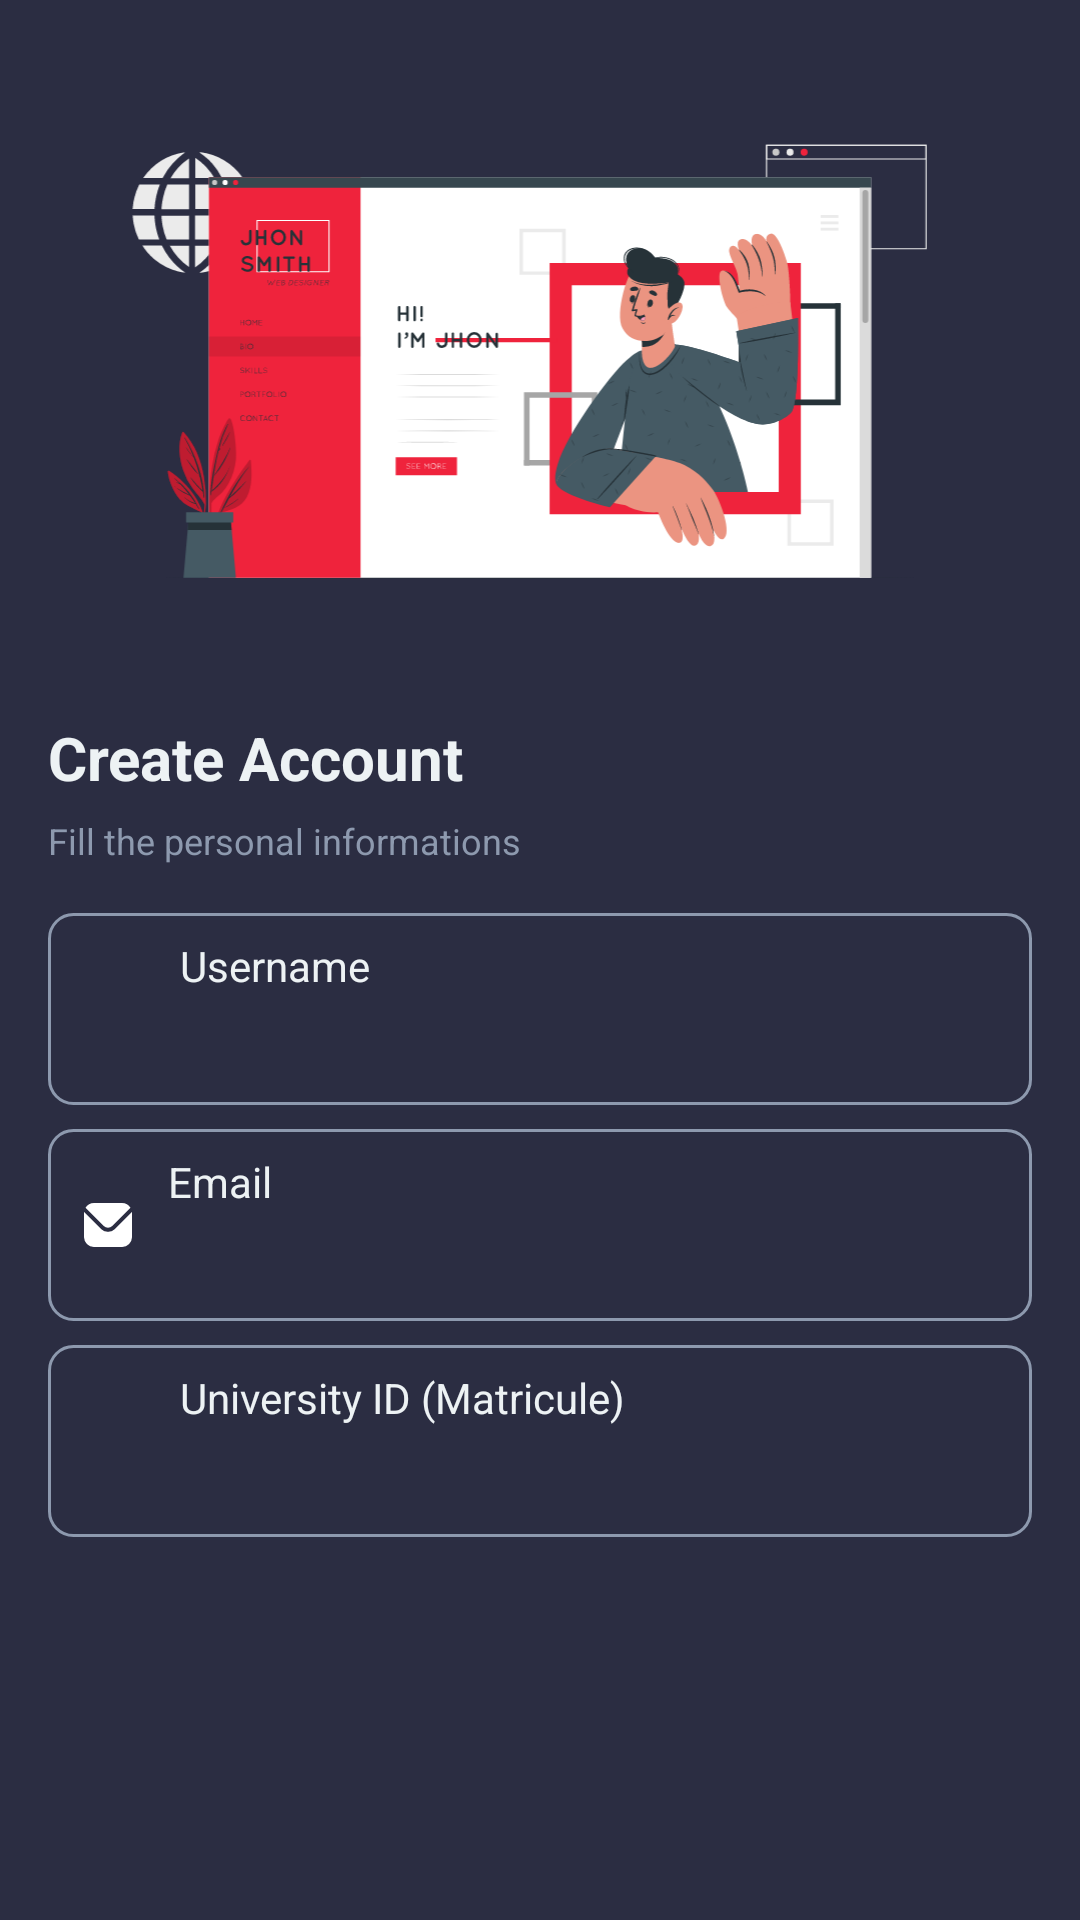

Android layout source for this screen:
<!-- AndroidManifest.xml: application theme Theme.MyApplication -->
<!-- res/layout/fragment_sign_up_section1.xml -->
<?xml version="1.0" encoding="utf-8"?>
<LinearLayout xmlns:android="http://schemas.android.com/apk/res/android"
    xmlns:app="http://schemas.android.com/apk/res-auto"
    android:layout_width="match_parent"
    android:layout_height="match_parent"
    android:background="@color/background_dark"
    android:orientation="vertical"
    android:padding="16dp"
    android:gravity="center_horizontal">

    <ImageView
        android:layout_width="wrap_content"
        android:layout_height="195dp"
        android:layout_marginTop="12dp"
        android:src="@drawable/personalinfosplashart" />

    <TextView
        android:layout_width="wrap_content"
        android:layout_height="wrap_content"
        android:layout_gravity="start"
        android:layout_marginTop="16dp"
        android:gravity="start"
        android:text="@string/create_account_title"
        android:textColor="@color/text_primary_dark"
        android:textSize="20sp"
        android:textStyle="bold" />

    <TextView
        android:layout_width="wrap_content"
        android:layout_height="wrap_content"
        android:layout_gravity="start"
        android:layout_marginTop="6dp"
        android:layout_marginBottom="16dp"
        android:gravity="start"
        android:text="@string/fill_the_personal_informations"
        android:textColor="@color/text_secondary_dark"
        android:textSize="12sp" />

    <LinearLayout
        android:layout_width="match_parent"
        android:layout_height="wrap_content"
        android:background="@drawable/input_background_dark"
        android:orientation="horizontal"
        android:paddingVertical="8dp"
        android:paddingHorizontal="12dp">

        <ImageView
            android:layout_width="20dp"
            android:layout_height="36dp"
            android:layout_gravity="center_vertical"
            android:layout_marginEnd="8dp"
            android:src="@drawable/icon_person"
            app:tint="@color/text_primary_dark" />

        <EditText
            android:id="@+id/editTextUsername"
            android:layout_width="0dp"
            android:layout_height="48dp"
            android:layout_weight="1"
            android:background="@null"
            android:hint="@string/username"
            android:paddingStart="4dp"
            android:paddingEnd="0dp"
            android:textColor="@color/text_primary_dark"
            android:textColorHint="@color/text_primary_dark"
            android:textSize="14sp" />
    </LinearLayout>

    <LinearLayout
        android:layout_width="match_parent"
        android:layout_height="wrap_content"
        android:layout_marginTop="8dp"
        android:background="@drawable/input_background_dark"
        android:orientation="horizontal"
        android:paddingVertical="8dp"
        android:paddingHorizontal="12dp">

        <ImageView
            android:layout_width="16dp"
            android:layout_height="28dp"
            android:layout_gravity="center_vertical"
            android:layout_marginEnd="8dp"
            android:src="@drawable/icon_email"
            app:tint="@color/text_primary_dark" />

        <EditText
            android:id="@+id/editTextEmail"
            android:layout_width="0dp"
            android:layout_height="48dp"
            android:layout_weight="1"
            android:background="@null"
            android:hint="@string/email"
            android:inputType="textEmailAddress"
            android:paddingStart="4dp"
            android:paddingEnd="0dp"
            android:textColor="@color/text_primary_dark"
            android:textColorHint="@color/text_primary_dark"
            android:textSize="14sp" />
    </LinearLayout>

    <LinearLayout
        android:layout_width="match_parent"
        android:layout_height="wrap_content"
        android:layout_marginTop="8dp"
        android:background="@drawable/input_background_dark"
        android:orientation="horizontal"
        android:paddingVertical="8dp"
        android:paddingHorizontal="12dp">

        <ImageView
            android:layout_width="20dp"
            android:layout_height="36dp"
            android:layout_gravity="center_vertical"
            android:layout_marginEnd="8dp"
            android:src="@drawable/icon_university"
            app:tint="@color/text_primary_dark" />

        <EditText
            android:id="@+id/editTextMatricule"
            android:layout_width="0dp"
            android:layout_height="48dp"
            android:layout_weight="1"
            android:background="@null"
            android:hint="@string/university_id_matricule"
            android:inputType="text"
            android:paddingStart="4dp"
            android:paddingEnd="0dp"
            android:textColor="@color/text_primary_dark"
            android:textColorHint="@color/text_primary_dark"
            android:textSize="14sp" />
    </LinearLayout>

</LinearLayout>
<!-- resources referenced by this layout -->
<resources>
  <color name="background_dark">#2b2d42</color>
  <color name="text_primary_dark">#edf2f4</color>
  <color name="text_secondary_dark">#8d99ae</color>
  <!-- drawable icon_email (drawable) -->
  <vector xmlns:android="http://schemas.android.com/apk/res/android"
      android:width="512dp"
      android:height="512dp"
      android:viewportWidth="24"
      android:viewportHeight="24">
    <path
        android:fillColor="#FFFFFF"
        android:pathData="M23.954,5.542 L15.536,13.96a5.007,5.007 0,0 1,-7.072 0L0.046,5.542C0.032,5.7 0,5.843 0,6V18a5.006,5.006 0,0 0,5 5H19a5.006,5.006 0,0 0,5 -5V6C24,5.843 23.968,5.7 23.954,5.542Z"/>
    <path
        android:fillColor="#FFFFFF"
        android:pathData="M14.122,12.546l9.134,-9.135A4.986,4.986 0,0 0,19 1H5A4.986,4.986 0,0 0,0.744 3.411l9.134,9.135A3.007,3.007 0,0 0,14.122 12.546Z"/>
  </vector>
  <!-- drawable input_background_dark (drawable) -->
  <?xml version="1.0" encoding="utf-8"?>
  <shape xmlns:android="http://schemas.android.com/apk/res/android"
      android:shape="rectangle">
      <solid android:color="@color/background_dark" />
      <stroke android:width="1dp" android:color="@color/text_secondary_dark" />
      <corners android:radius="8dp" />
  </shape>
  <!-- drawable personalinfosplashart: vector/xml drawable (drawable, 57620 chars, omitted) -->
  <string name="create_account_title">Create Account</string>
  <string name="email">Email</string>
  <string name="fill_the_personal_informations">Fill the personal informations</string>
  <string name="university_id_matricule">University ID (Matricule)</string>
  <string name="username">Username</string>
  <style name="Theme.MyApplication" parent="Base.Theme.MyApplication">
  
      </style>
  <style name="Base.Theme.MyApplication" parent="Theme.Material3.DayNight.NoActionBar">
      </style>
</resources>
